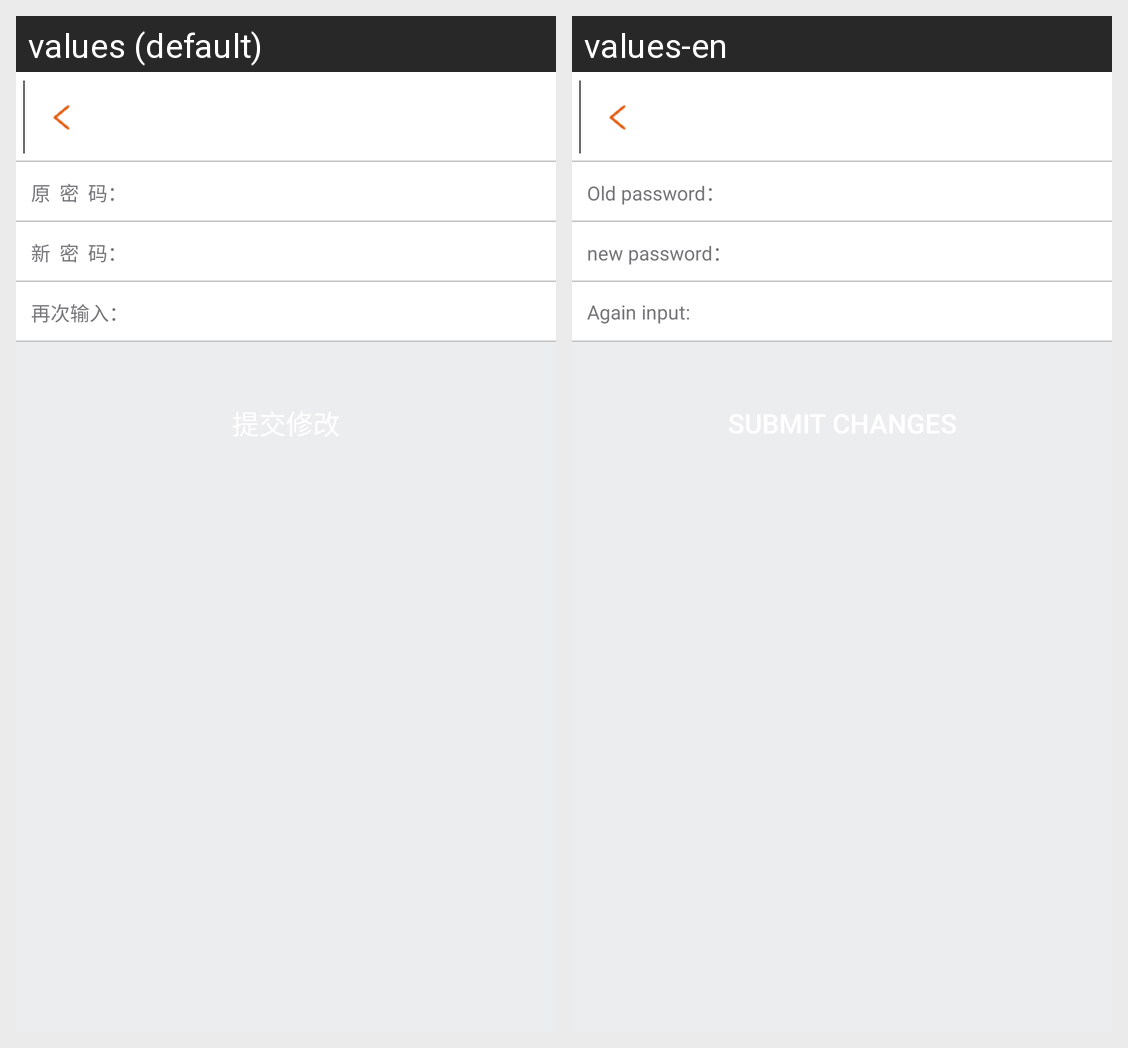

For this localized Android screen grid, give each drawn string resource with its value in every locale shown.
Android screen res/layout/update_password_layout.xml rendered under 2 locales, left to right: values (default), values-en. Device: Nexus 5 (rendered at 1080×1920; each locale shown at half size, 540×960, under a caption strip naming it); theme AppTheme.
Strings drawn on this screen, with the default value and each locale's value (text and hints the layout hard-codes, and strings that could not be matched under every locale, appear in the picture but are not listed):

editOldPwd
  values: 原  密  码：
  values-en: Old password：

editNewPwd
  values: 新  密  码：
  values-en: new password：

editPwdConfirm
  values: 再次输入：
  values-en: Again input:
